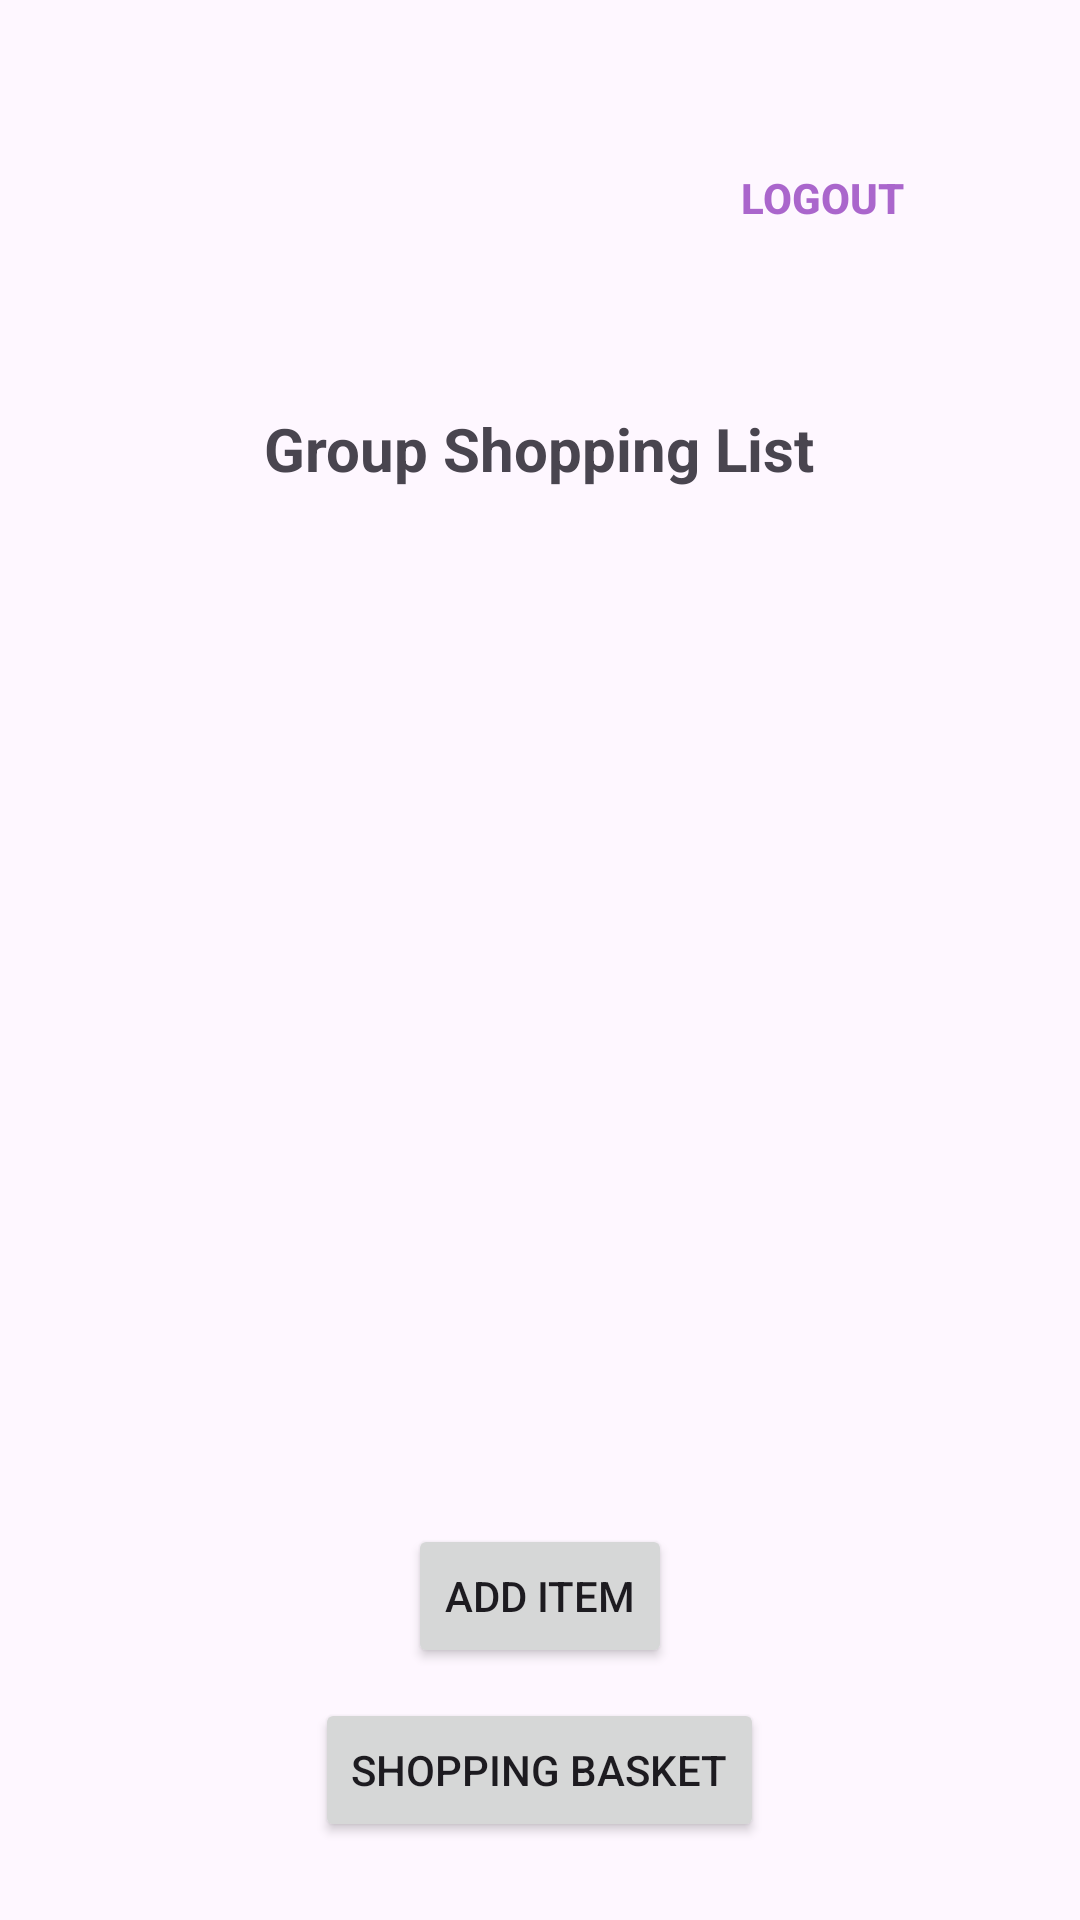

This screen was rendered from an Android layout file. Write that file and the resources it references.
<!-- AndroidManifest.xml: application theme Theme.RoomiesList -->
<!-- res/layout/activity_shopping_list.xml -->
<?xml version="1.0" encoding="utf-8"?>
<FrameLayout xmlns:android="http://schemas.android.com/apk/res/android"
    android:layout_width="match_parent"
    android:layout_height="match_parent">

    <LinearLayout
        android:layout_width="match_parent"
        android:layout_height="match_parent"
        android:orientation="vertical"
        android:padding="26dp">

        <Button
            android:id="@+id/logoutButton"
            android:layout_width="wrap_content"
            android:layout_height="wrap_content"
            android:padding="4dp"
            android:layout_margin="16dp"
            android:text="Logout"
            android:textStyle="bold"
            android:background="@drawable/small_button_background"
            android:textColor="@android:color/holo_purple"
            android:layout_gravity="end"
            android:textSize="14sp" />
        <TextView
            android:id="@+id/shoppingListTitle"
            android:layout_width="wrap_content"
            android:layout_height="wrap_content"
            android:text="Group Shopping List"
            android:textSize="20sp"
            android:textStyle="bold"
            android:layout_gravity="center_horizontal"
            android:paddingTop="30dp" />

        <androidx.recyclerview.widget.RecyclerView
            android:id="@+id/shoppingListRecyclerView"
            android:layout_width="match_parent"
            android:layout_height="0dp"
            android:layout_weight="1" />

        <Button
            android:id="@+id/addItemButton"
            android:layout_width="wrap_content"
            android:layout_height="wrap_content"
            android:text="Add Item"
            android:layout_gravity="center_horizontal"
            android:layout_marginBottom="10dp" />

        <Button
            android:id="@+id/markPurchasedButton"
            android:layout_width="wrap_content"
            android:layout_height="wrap_content"
            android:layout_gravity="center_horizontal"
            android:text="Shopping Basket" />

    </LinearLayout>
</FrameLayout>
<!-- resources referenced by this layout -->
<resources>
  <!-- drawable small_button_background (drawable) -->
  <?xml version="1.0" encoding="utf-8"?>
  <selector xmlns:android="http://schemas.android.com/apk/res/android">
      <shape xmlns:android="http://schemas.android.com/apk/res/android">
          <solid android:color="@android:color/holo_blue_dark" />
          <corners android:radius="4dp" />
      </shape>
  </selector>
  <style name="Theme.RoomiesList" parent="Base.Theme.RoomiesList" />
  <style name="Base.Theme.RoomiesList" parent="Theme.Material3.DayNight.NoActionBar">
          
          
      </style>
</resources>
